The GitHub repository farisalfatih/mushroom-clasification_jurnal-ML contains a labelled image folder "mushroom_dataset" with 2 categories: edible, poisonous. Examples follow, each with its label.

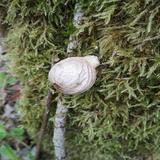
Label: edible

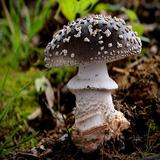
Label: poisonous

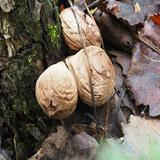
Label: edible

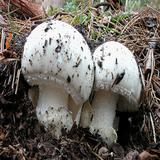
Label: poisonous

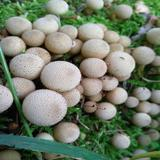
Label: edible

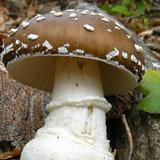
Label: poisonous
